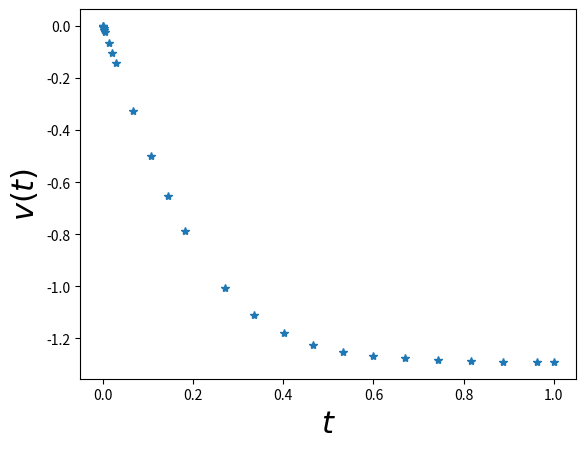

Write Python code to recreate this figure.
import numpy as np
import matplotlib.pyplot as plt
import scipy as sp
from scipy.integrate import odeint
from scipy.integrate import solve_ivp
from scipy.integrate import LSODA


def dvdt(t, v):
    print('called')
    return 3*v**2 - 5


v0 = 0
t = np.linspace(0, 1, 100)
#sol_m1 = odeint(dvdt, y0=v0, t=t, tfirst=True)
#sol_m2 = solve_ivp(dvdt, t_span=(0, max(t)), y0=[v0], t_eval=t)
print('Before')

sol_m3 = LSODA(dvdt, t0=0, y0=[v0], t_bound=1)
print('After')

#v_sol_m1 = sol_m1.T[0]
#v_sol_m2 = sol_m2.y[0]

v_sol_m3 = []
while sol_m3.status == 'running':
    sol_m3.step()
    v_sol_m3.append([sol_m3.t, sol_m3.y[0]])
    print(f'nfev: {sol_m3.nfev}')
# v_sol_m3 = sol_m3.y[0]

#print(len(v_sol_m1))
#print(len(v_sol_m2))
print(len(v_sol_m3))

v_sol_m3 = np.asarray(v_sol_m3)

#plt.plot(t, v_sol_m1)
#plt.plot(t, v_sol_m2, '--')
plt.plot(v_sol_m3[:, 0], v_sol_m3[:, 1], '*')
plt.ylabel('$v(t)$', fontsize=22)
plt.xlabel('$t$', fontsize=22)
plt.show()

